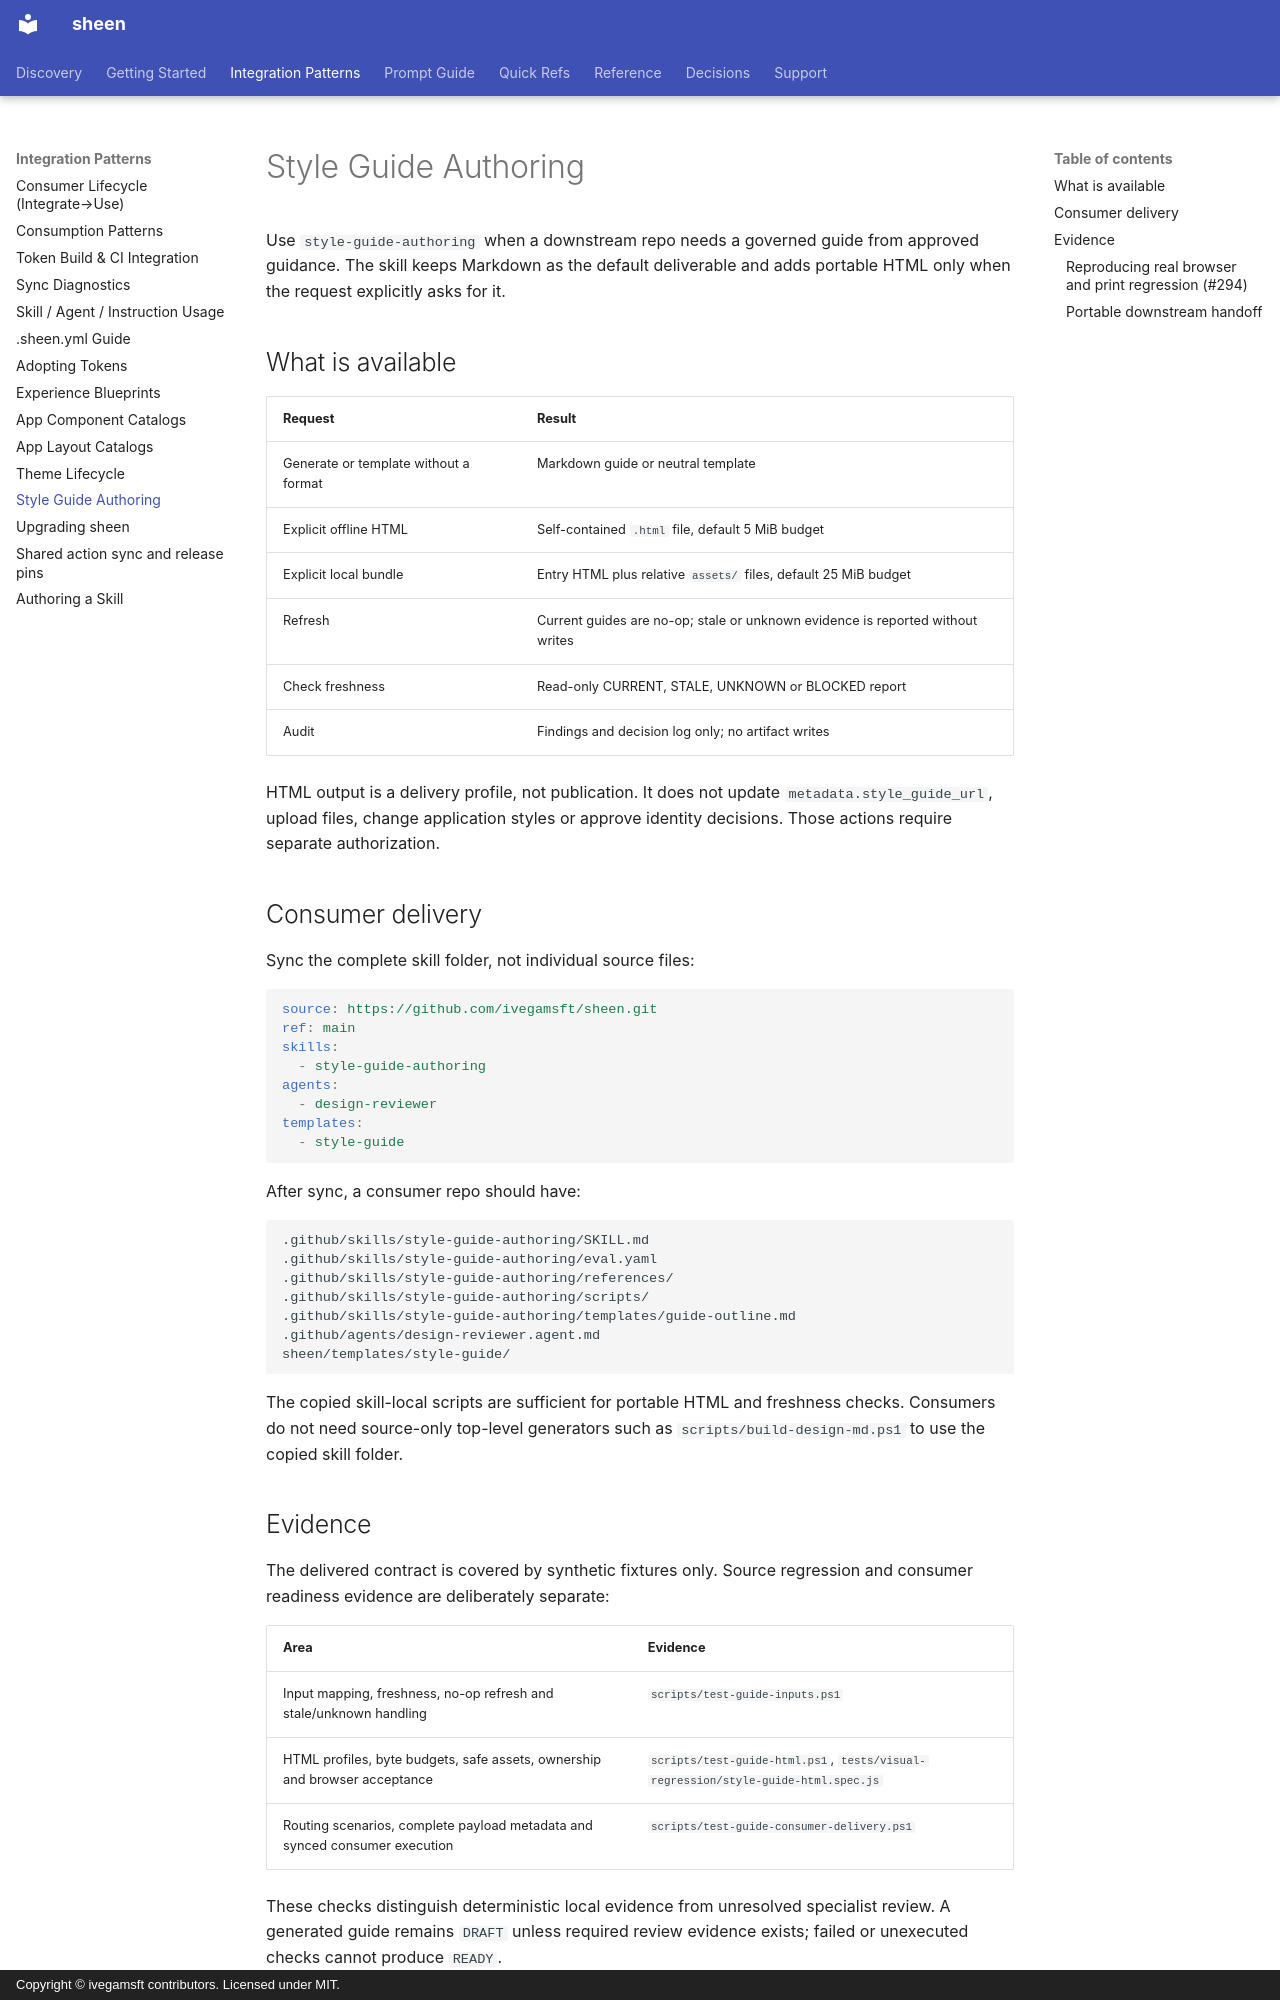

repository: ivegamsft/sheen · page: guides/style-guide-authoring/index.html · generator: mkdocs · copyright: Copyright © ivegamsft contributors. Licensed under MIT.

# Style Guide Authoring

Use `style-guide-authoring` when a downstream repo needs a governed guide from
approved guidance. The skill keeps Markdown as the default deliverable and adds
portable HTML only when the request explicitly asks for it.

## What is available

| Request | Result |
|---|---|
| Generate or template without a format | Markdown guide or neutral template |
| Explicit offline HTML | Self-contained `.html` file, default 5 MiB budget |
| Explicit local bundle | Entry HTML plus relative `assets/` files, default 25 MiB budget |
| Refresh | Current guides are no-op; stale or unknown evidence is reported without writes |
| Check freshness | Read-only CURRENT, STALE, UNKNOWN or BLOCKED report |
| Audit | Findings and decision log only; no artifact writes |

HTML output is a delivery profile, not publication. It does not update
`metadata.style_guide_url`, upload files, change application styles or approve
identity decisions. Those actions require separate authorization.

## Consumer delivery

Sync the complete skill folder, not individual source files:

```yaml
source: https://github.com/ivegamsft/sheen.git
ref: main
skills:
  - style-guide-authoring
agents:
  - design-reviewer
templates:
  - style-guide
```

After sync, a consumer repo should have:

```text
.github/skills/style-guide-authoring/SKILL.md
.github/skills/style-guide-authoring/eval.yaml
.github/skills/style-guide-authoring/references/
.github/skills/style-guide-authoring/scripts/
.github/skills/style-guide-authoring/templates/guide-outline.md
.github/agents/design-reviewer.agent.md
sheen/templates/style-guide/
```

The copied skill-local scripts are sufficient for portable HTML and freshness
checks. Consumers do not need source-only top-level generators such as
`scripts/build-design-md.ps1` to use the copied skill folder.

## Evidence

The delivered contract is covered by synthetic fixtures only. Source regression
and consumer readiness evidence are deliberately separate:

| Area | Evidence |
|---|---|
| Input mapping, freshness, no-op refresh and stale/unknown handling | `scripts/test-guide-inputs.ps1` |
| HTML profiles, byte budgets, safe assets, ownership and browser acceptance | `scripts/test-guide-html.ps1`, `tests/visual-regression/style-guide-html.spec.js` |
| Routing scenarios, complete payload metadata and synced consumer execution | `scripts/test-guide-consumer-delivery.ps1` |

These checks distinguish deterministic local evidence from unresolved specialist
review. A generated guide remains `DRAFT` unless required review evidence exists;
failed or unexecuted checks cannot produce `READY`.
